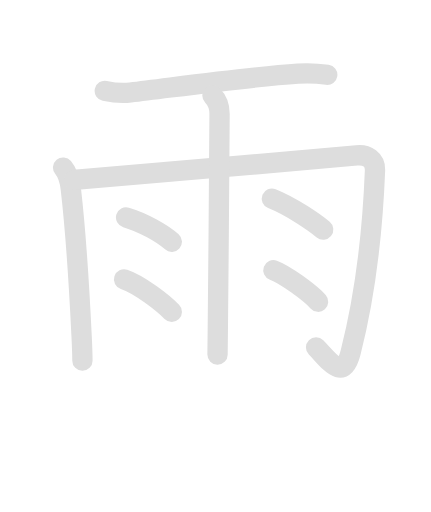
t = 0.00 s
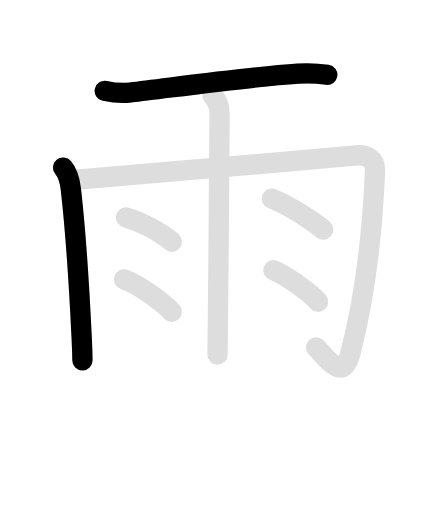
t = 1.98 s
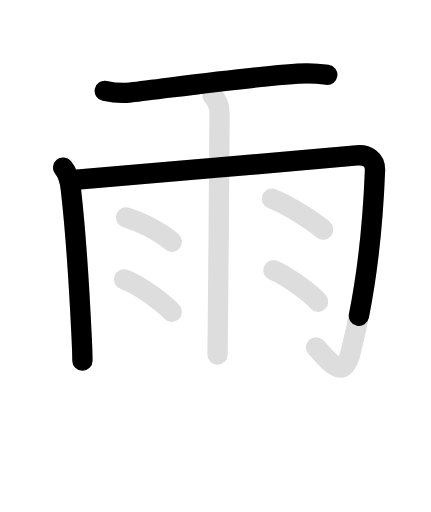
t = 3.95 s
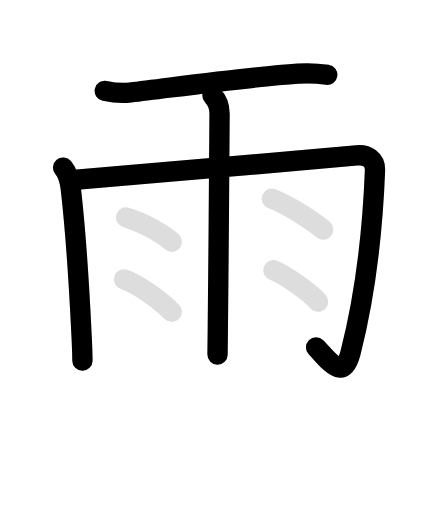
t = 5.95 s
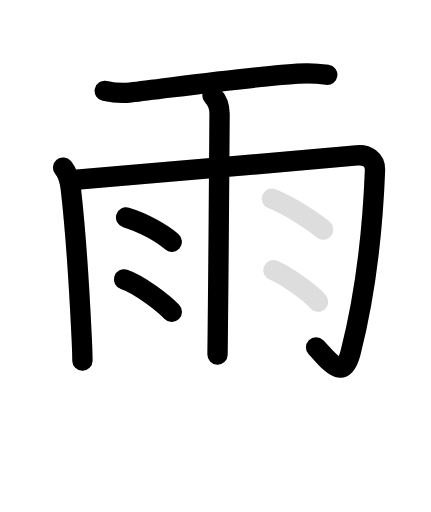
t = 7.90 s
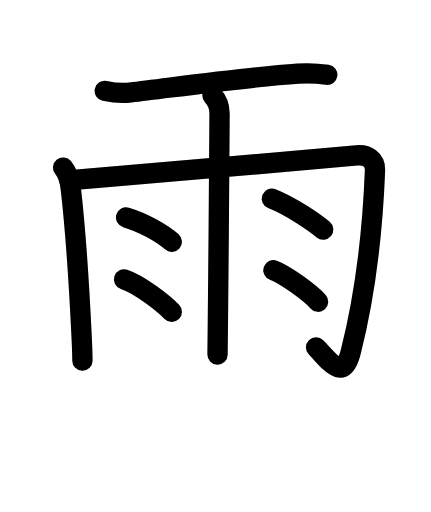
t = 10.00 s

The animated SVG that drew these frames (rendered in a browser with its animation timeline set to each time). Animation: 16 SMIL elements (animate=9,set=7); frames cover the first 10.00 s, repeats indefinitely.

<svg id="kvg-096e8" class="kanjivg" viewBox="0 0 106 126" width="106" height="126" xmlns="http://www.w3.org/2000/svg" xmlns:xlink="http://www.w3.org/1999/xlink" xml:space="preserve" version="1.1" baseProfile="full"><defs><style type="text/css">path.black{fill:none;stroke:black;stroke-width:5;stroke-linecap:round;stroke-linejoin:round;}path.grey{fill:none;stroke:#ddd;stroke-width:5;stroke-linecap:round;stroke-linejoin:round;}path.stroke{fill:none;stroke:black;stroke-width:5;stroke-linecap:round;stroke-linejoin:round;}text{font-size:16px;font-family:Segoe UI Symbol,Cambria Math,DejaVu Sans,Symbola,Quivira,STIX,Code2000;-webkit-touch-callout:none;cursor:pointer;-webkit-user-select:none;-khtml-user-select:none;-moz-user-select:none;-ms-user-select:none;user-select: none;}text:hover{color:#777;}#reset{font-weight:bold;}</style><marker id="markerStart" markerWidth="8" markerHeight="8" style="overflow:visible;"><circle cx="0" cy="0" r="1.5" style="stroke:none;fill:red;fill-opacity:0.5;"/></marker><marker id="markerEnd" style="overflow:visible;"><circle cx="0" cy="0" r="0.8" style="stroke:none;fill:blue;fill-opacity:0.5;"><animate attributeName="opacity" from="1" to="0" dur="3s" repeatCount="indefinite" /></circle></marker></defs><path d="M25.75,22.37c1.87,0.4,4.47,0.62,6.32,0.4c11.68-1.39,28.28-3.77,41.25-4.64c2.49-0.17,4.37-0.12,7.18,0.28" class="grey" /><path d="M15.5,41.25c1.25,1.5,1.66,3.26,1.89,5.19c1.24,10.69,2.19,26.61,2.66,36.31c0.13,2.7,0.2,5,0.2,6" class="grey" /><path d="M18.25,44.25c1.42-0.09,62.76-5.33,69.5-6c2.5-0.25,4.61,1,4.5,3.75c-0.5,12.75-1.77,28.11-6,44.75c-1.88,7.38-5.38,1.88-8.5-1.25" class="grey" /><path d="M52.25,23.5C53.31,24.56,54,26.25,54,28c0,0.82-0.25,37.8-0.43,53c-0.04,3.43-0.07,5.74-0.07,6.25" class="grey" /><path d="M31,53.5c4.21,1.24,8.95,3.94,11.25,6" class="grey" /><path d="M30.5,68.75c3.8,1.26,9.68,5.89,11.75,8" class="grey" /><path d="M66.88,48.88c4.98,1.99,10.63,5.97,12.62,7.62" class="grey" /><path d="M67.25,66.5c2.75,1,9,5.5,11,7.75" class="grey" /><path d="M25.75,22.37c1.87,0.4,4.47,0.62,6.32,0.4c11.68-1.39,28.28-3.77,41.25-4.64c2.49-0.17,4.37-0.12,7.18,0.28" class="stroke" stroke-dasharray="150"><animate attributeName="stroke-dashoffset" from="150" to="0" dur="1.8s" begin="0.0s" fill="freeze" /></path><path d="M15.5,41.25c1.25,1.5,1.66,3.26,1.89,5.19c1.24,10.69,2.19,26.61,2.66,36.31c0.13,2.7,0.2,5,0.2,6" class="stroke" stroke-dasharray="150"><set attributeName="opacity" to="0" dur="1.4s" /><animate attributeName="stroke-dashoffset" from="150" to="0" dur="1.8s" begin="1.4s" fill="freeze" /></path><path d="M18.25,44.25c1.42-0.09,62.76-5.33,69.5-6c2.5-0.25,4.61,1,4.5,3.75c-0.5,12.75-1.77,28.11-6,44.75c-1.88,7.38-5.38,1.88-8.5-1.25" class="stroke" stroke-dasharray="150"><set attributeName="opacity" to="0" dur="2.5999999999999996s" /><animate attributeName="stroke-dashoffset" from="150" to="0" dur="1.8s" begin="2.5999999999999996s" fill="freeze" /></path><path d="M52.25,23.5C53.31,24.56,54,26.25,54,28c0,0.82-0.25,37.8-0.43,53c-0.04,3.43-0.07,5.74-0.07,6.25" class="stroke" stroke-dasharray="150"><set attributeName="opacity" to="0" dur="4.6s" /><animate attributeName="stroke-dashoffset" from="150" to="0" dur="1.8s" begin="4.6s" fill="freeze" /></path><path d="M31,53.5c4.21,1.24,8.95,3.94,11.25,6" class="stroke" stroke-dasharray="150"><set attributeName="opacity" to="0" dur="6.1s" /><animate attributeName="stroke-dashoffset" from="150" to="0" dur="1.8s" begin="6.1s" fill="freeze" /></path><path d="M30.5,68.75c3.8,1.26,9.68,5.89,11.75,8" class="stroke" stroke-dasharray="150"><set attributeName="opacity" to="0" dur="7.0s" /><animate attributeName="stroke-dashoffset" from="150" to="0" dur="1.8s" begin="7.0s" fill="freeze" /></path><path d="M66.88,48.88c4.98,1.99,10.63,5.97,12.62,7.62" class="stroke" stroke-dasharray="150"><set attributeName="opacity" to="0" dur="7.9s" /><animate attributeName="stroke-dashoffset" from="150" to="0" dur="1.8s" begin="7.9s" fill="freeze" /></path><path d="M67.25,66.5c2.75,1,9,5.5,11,7.75" class="stroke" stroke-dasharray="150"><set attributeName="opacity" to="0" dur="8.8s" /><animate attributeName="stroke-dashoffset" from="150" to="0" dur="1.8s" begin="8.8s" fill="freeze" /></path></svg>
